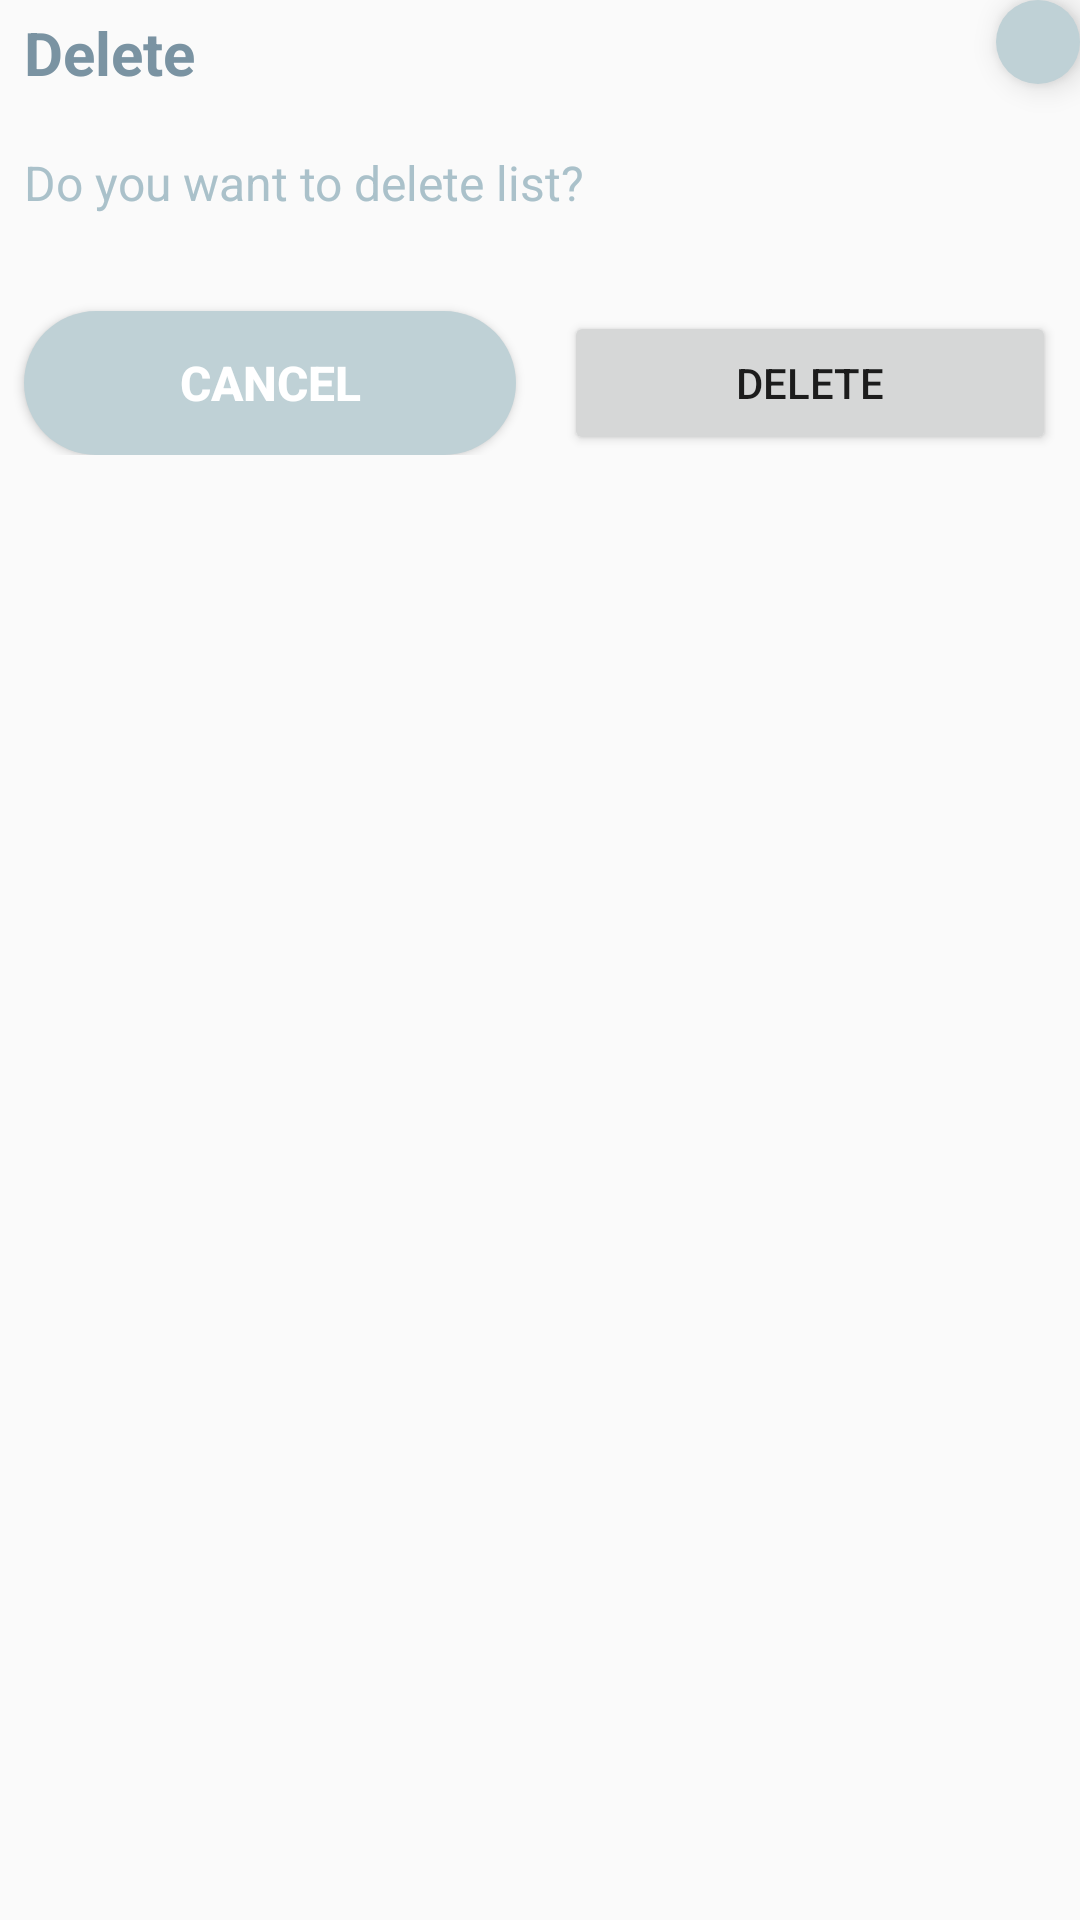

Here is an Android app screen rendered from its layout file. Give the layout XML and the strings, colors and styles it references.
<!-- AndroidManifest.xml: application theme AppTheme -->
<!-- res/layout/fragment_confirm_dialog.xml -->
<?xml version="1.0" encoding="utf-8"?>
<ScrollView
    xmlns:android="http://schemas.android.com/apk/res/android"
    xmlns:app="http://schemas.android.com/apk/res-auto"
    android:layout_width="match_parent"
    android:layout_height="match_parent">

    <androidx.constraintlayout.widget.ConstraintLayout
        android:layout_width="match_parent"
        android:layout_height="match_parent"
        android:paddingBottom="4dp"
        >

        <com.google.android.material.floatingactionbutton.FloatingActionButton
            android:id="@+id/fab_close"
            android:layout_width="wrap_content"
            android:layout_height="wrap_content"
            android:backgroundTint="@color/lightGray"
            android:paddingTop="6dp"
            android:paddingEnd="6dp"
            android:src="@drawable/ic_close"
            android:tint="@android:color/white"
            app:borderWidth="0dp"
            app:fabCustomSize="28dp"
            app:layout_constraintEnd_toEndOf="parent"
            app:layout_constraintTop_toTopOf="parent"></com.google.android.material.floatingactionbutton.FloatingActionButton>


        <TextView
            android:id="@+id/tv_title"
            android:layout_width="match_parent"
            android:layout_height="wrap_content"
            android:layout_marginStart="8dp"
            android:layout_marginTop="4dp"
            android:text="@string/text_delete"
            android:textAlignment="viewStart"
            android:textColor="@color/darkGray"
            android:textSize="20sp"
            android:textStyle="bold"
            app:layout_constraintStart_toStartOf="parent"
            app:layout_constraintTop_toTopOf="parent" />

        <TextView
            android:id="@+id/tv_message"
            android:layout_width="match_parent"
            android:layout_height="wrap_content"
            android:layout_marginStart="8dp"
            android:layout_marginTop="22dp"
            android:text="@string/msg_confirm_delete_list"
            android:textAlignment="textStart"
            android:textColor="@color/gray"
            android:textSize="16sp"
            app:layout_constraintTop_toBottomOf="@+id/fab_close" />

        <Button
            style="@style/SecondaryButton"
            android:id="@+id/bt_cancel"
            android:layout_width="0dp"
            android:layout_height="wrap_content"
            android:layout_marginTop="32dp"
            android:layout_marginStart="8dp"
            android:layout_marginEnd="8dp"
            android:text="@string/text_cancel"
            app:layout_constraintEnd_toStartOf="@+id/bt_ok"
            app:layout_constraintHorizontal_bias="0.5"
            app:layout_constraintStart_toStartOf="parent"
            app:layout_constraintTop_toBottomOf="@id/tv_message" />

        <Button
            android:id="@+id/bt_ok"
            android:layout_width="0dp"
            android:layout_height="wrap_content"
            android:layout_marginTop="32dp"
            android:layout_marginStart="8dp"
            android:layout_marginEnd="8dp"
            android:text="@string/text_delete"
            app:layout_constraintEnd_toEndOf="parent"
            app:layout_constraintHorizontal_bias="0.5"
            app:layout_constraintStart_toEndOf="@+id/bt_cancel"
            app:layout_constraintTop_toBottomOf="@id/tv_message" />

    </androidx.constraintlayout.widget.ConstraintLayout>

</ScrollView>
<!-- resources referenced by this layout -->
<resources>
  <color name="darkGray">#7A93A2</color>
  <color name="gray">#AAC1CA</color>
  <color name="lightGray">#BFD1D6</color>
  <string name="msg_confirm_delete_list">Do you want to delete list?</string>
  <string name="text_cancel">Cancel</string>
  <string name="text_delete">Delete</string>
  <style name="SecondaryButton">
          <item name="android:background">@drawable/selector_button_gray</item>
          <item name="android:textSize">16sp</item>
          <item name="android:textColor">@android:color/white</item>
          <item name="android:textStyle">bold</item>
      </style>
  <!-- drawable selector_button_gray (drawable) -->
  <?xml version="1.0" encoding="utf-8"?>
  <selector xmlns:android="http://schemas.android.com/apk/res/android">
  
      <item android:drawable="@drawable/shape_corners_dark_gray"
          android:state_pressed="true"
          />
  
      <item android:drawable="@drawable/shape_corners_light_gray"
          android:state_enabled="false"
          />
  
      <item android:drawable="@drawable/shape_corners_light_gray"
          />
  
  </selector>
  <color name="lightGreen">#33CC99</color>
  <color name="darkGreen">#29B986</color>
  <color name="colorAccent">#03DAC5</color>
  <style name="AppButton" parent="Widget.AppCompat.Button">
          <item name="android:background">@drawable/selector_button_green</item>
          <item name="android:textSize">16sp</item>
          <item name="android:textColor">@android:color/white</item>
          <item name="android:textStyle">bold</item>
      </style>
  <style name="TextInputLayoutStyle" parent="Widget.MaterialComponents.TextInputLayout.OutlinedBox.Dense">
          <item name="boxStrokeWidth">1dp</item>
      </style>
  <style name="TextMenuStyle" parent="@android:style/TextAppearance.Widget.IconMenu.Item">
          <item name="android:textColor">@drawable/selector_menu_item</item>
      </style>
  <!-- drawable shape_corners_dark_gray (drawable) -->
  <?xml version="1.0" encoding="utf-8"?>
  <shape xmlns:android="http://schemas.android.com/apk/res/android">
      <solid android:color="@color/gray"/>
      <corners android:radius="24dp"/>
  </shape>
  <!-- drawable shape_corners_light_gray (drawable) -->
  <?xml version="1.0" encoding="utf-8"?>
  <shape xmlns:android="http://schemas.android.com/apk/res/android">
      <solid android:color="@color/lightGray"/>
      <corners android:radius="24dp"/>
  </shape>
  <!-- drawable selector_button_green (drawable) -->
  <?xml version="1.0" encoding="utf-8"?>
  <selector xmlns:android="http://schemas.android.com/apk/res/android">
  
      <item android:drawable="@drawable/shape_corners_dark_green"
          android:state_pressed="true"
          />
  
      <item android:drawable="@drawable/shape_corners_light_gray"
          android:state_enabled="false"
          />
  
      <item android:drawable="@drawable/shape_corners_light_green"
          />
  
  </selector>
  <!-- drawable selector_menu_item (drawable) -->
  <?xml version="1.0" encoding="utf-8"?>
  <selector xmlns:android="http://schemas.android.com/apk/res/android">
      <item android:state_enabled="false" android:color="@color/lightGray"/>
      <item android:color="@color/darkGray"/>
  </selector>
  <!-- drawable shape_corners_dark_green (drawable) -->
  <?xml version="1.0" encoding="utf-8"?>
  <shape xmlns:android="http://schemas.android.com/apk/res/android">
      <solid android:color="@color/darkGreen"/>
      <corners android:radius="24dp"/>
  </shape>
  <!-- drawable shape_corners_light_green (drawable) -->
  <?xml version="1.0" encoding="utf-8"?>
  <shape xmlns:android="http://schemas.android.com/apk/res/android">
      <solid android:color="@color/lightGreen"/>
      <corners android:radius="24dp"/>
  </shape>
</resources>
